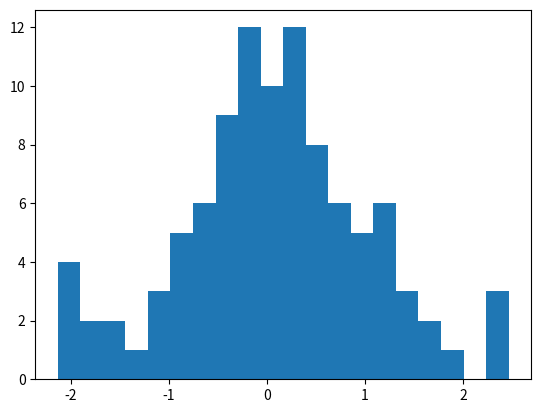

The matplotlib source for this figure: (Note: this script raises an exception after producing the figure.)
import matplotlib.pyplot as plt
import numpy as np
import scipy.stats as st
from numpy import mean as _mean
from numpy import std as _std
from numpy import arange


def draw_normal(axis, mean, scale, nstd, color):
    max_pdf = st.norm.pdf(mean, mean, scale)

    axis.plot([mean, mean], [0, max_pdf], color=color, linestyle="--")

    axis.annotate(
        '$\mu$',
        xy=(mean + 0.6 * scale, max_pdf),
        horizontalalignment='center',
        verticalalignment='bottom',
        fontsize=15,
        color=color)

    top = st.norm.pdf(mean + nstd * scale, mean, scale)
    left = mean - nstd * scale
    right = mean + nstd * scale

    axis.plot([right, right], [0, top], color=color, linestyle="--")

    axis.plot([left, left], [0, top], color=color, linestyle="--")

    if int(nstd) == nstd:
        mu_sigma = '$\mu+%d\sigma$' % nstd
    else:
        mu_sigma = '$\mu+%.1f\sigma$' % nstd

    axis.annotate(
        mu_sigma,
        xy=(mean + (1.2 + nstd) * scale, top),
        horizontalalignment='center',
        verticalalignment='bottom',
        fontsize=15,
        color=color)


def plot_normal(x, bins=20, nstd=2, figure=None):
    r"""Plot a fit of a normal distribution to the data in x.

    Args:
        x (array_like): values to be fitted.
        bins (int): number of histogram bins.
        nstd (float): standard deviation multiplier.
        figure (:class:`matplotlib.figure.Figure`): matplotlib figure or
                                                    ``None``.

    Returns:
        :class:`matplotlib.figure.Figure`: figure to be shown.
    """
    if figure is None:
        figure = plt.figure()

    ax = figure.gca()

    mean_x = _mean(x)
    std_x = _std(x)

    xvals = arange(mean_x - 5 * std_x, mean_x + 5 * std_x, .001)
    yvals = st.norm.pdf(xvals, mean_x, std_x)

    ax.hist(x, bins, normed=True)

    ax.plot(xvals, yvals, color='red')

    draw_normal(ax, mean_x, std_x, nstd, 'red')

    return figure


if __name__ == '__main__':
    random = np.random.RandomState(10)
    x = random.randn(100) * 1
    f = plot_normal(x, nstd=1.3)
    plt.show(f)
